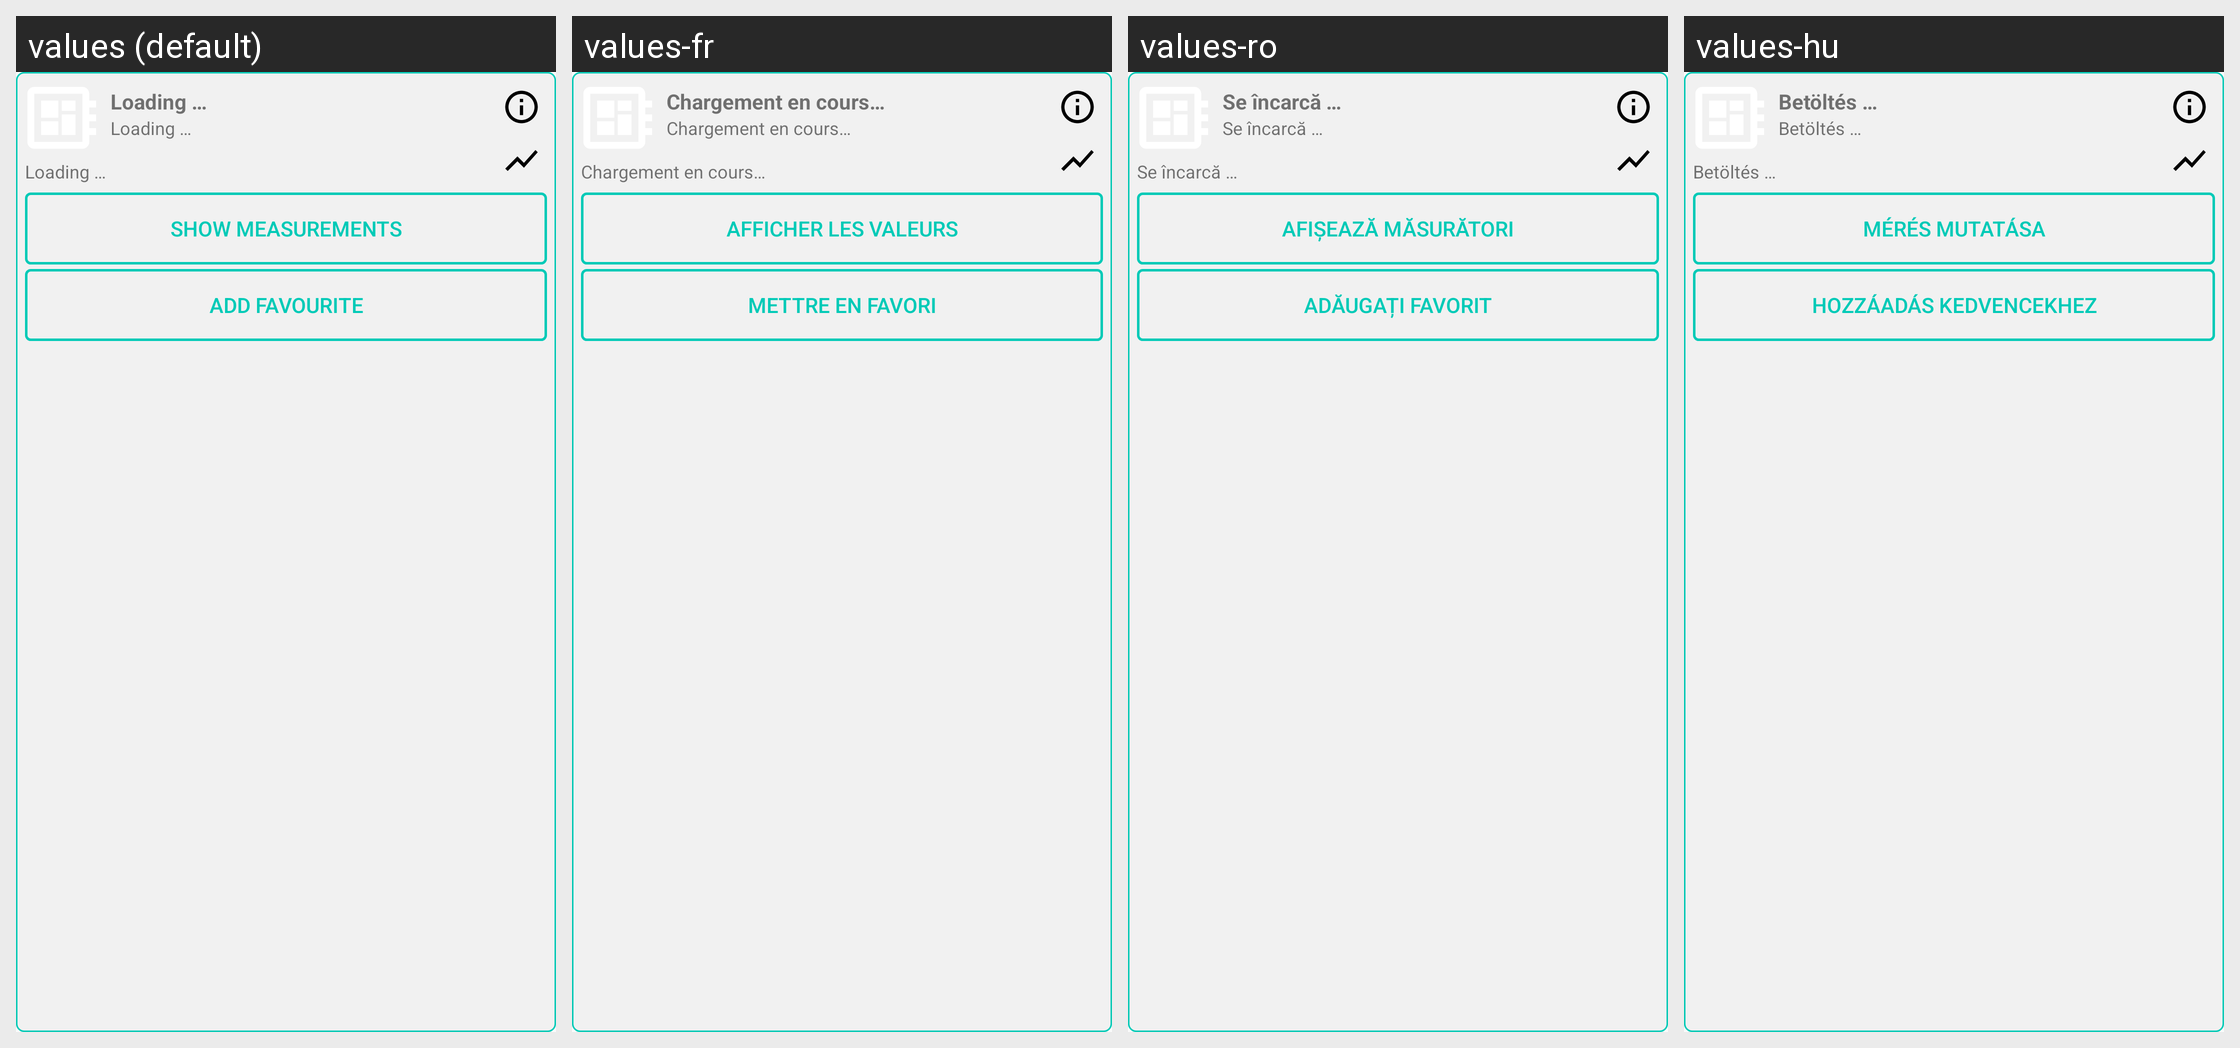

The Android screen above is rendered under several locales of the same app. Produce the string resources it draws, with the default and per-locale values.
Android screen res/layout/info_window_marker.xml rendered under 4 locales, left to right: values (default), values-fr, values-ro, values-hu. Device: Nexus 5 (rendered at 1080×1920; each locale shown at half size, 540×960, under a caption strip naming it); theme AppTheme.
Other locales in the repository, not shown: values-bg, values-de, values-de-rDE, values-en-rUS, values-es, values-fr-rFR, values-it, values-nl, values-nl-rNL, values-pl, values-ru.
Strings drawn on this screen, with the default value and each locale's value (text and hints the layout hard-codes, and strings that could not be matched under every locale, appear in the picture but are not listed):

loading
  values: Loading …
  values-fr: Chargement en cours…
  values-ro: Se încarcă …
  values-hu: Betöltés …

show_measurements
  values: Show measurements
  values-fr: Afficher les valeurs
  values-ro: Afișează măsurători
  values-hu: Mérés mutatása

add_favourite
  values: Add favourite
  values-fr: Mettre en favori
  values-ro: Adăugați favorit
  values-hu: Hozzáadás kedvencekhez
